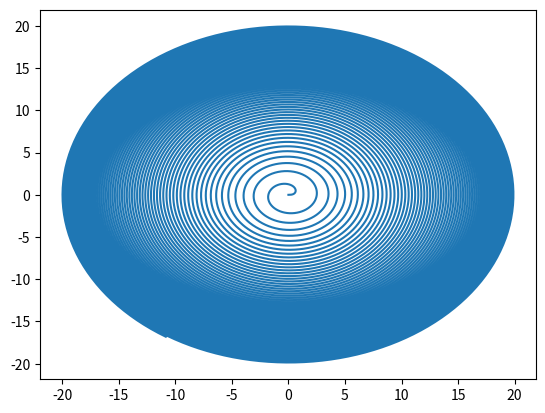

The matplotlib source for this figure:
from math import cos, sin, sqrt

import matplotlib.pyplot as plt

x = []
y = []
for f in range(20000):
    ph = f * 0.02
    r = sqrt(ph)
    x.append(r * cos(ph))
    y.append(r * sin(ph))

plt.plot(x,y)
plt.show()

